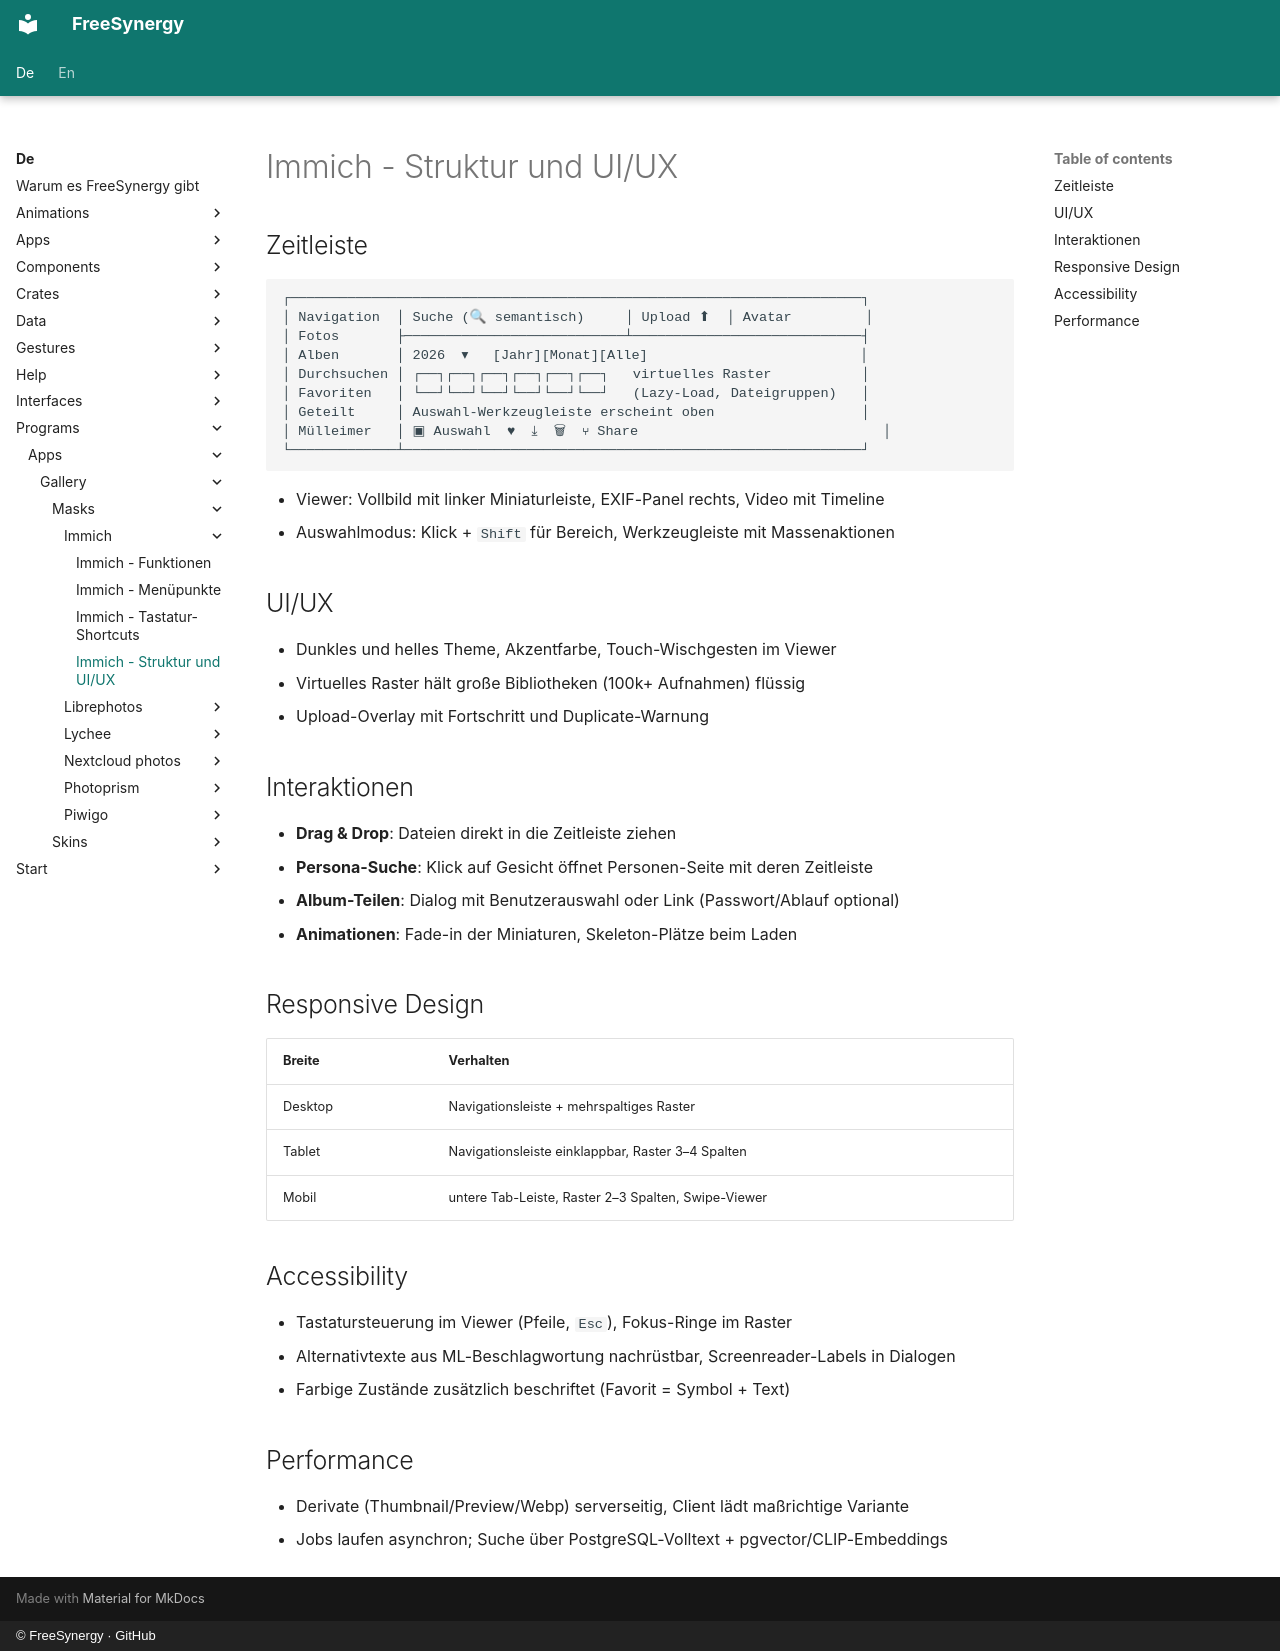

repository: FreeSynergy/fs-documentation · page: de/programs/apps/gallery/masks/immich/structure/index.html · generator: mkdocs · copyright: © FreeSynergy · GitHub

# Immich - Struktur und UI/UX

## Zeitleiste

```
┌──────────────────────────────────────────────────────────────────────┐
│ Navigation  │ Suche (🔍 semantisch)     │ Upload ⬆  │ Avatar         │
│ Fotos       ├───────────────────────────┴────────────────────────────┤
│ Alben       │ 2026  ▾   [Jahr][Monat][Alle]                          │
│ Durchsuchen │ ┌──┐┌──┐┌──┐┌──┐┌──┐┌──┐   virtuelles Raster           │
│ Favoriten   │ └──┘└──┘└──┘└──┘└──┘└──┘   (Lazy-Load, Dateigruppen)   │
│ Geteilt     │ Auswahl-Werkzeugleiste erscheint oben                  │
│ Mülleimer   │ ▣ Auswahl  ♥  ⤓  🗑  ⑂ Share                              │
└─────────────┴────────────────────────────────────────────────────────┘
```

- Viewer: Vollbild mit linker Miniaturleiste, EXIF-Panel rechts, Video mit Timeline
- Auswahlmodus: Klick + `Shift` für Bereich, Werkzeugleiste mit Massenaktionen

## UI/UX

- Dunkles und helles Theme, Akzentfarbe, Touch-Wischgesten im Viewer
- Virtuelles Raster hält große Bibliotheken (100k+ Aufnahmen) flüssig
- Upload-Overlay mit Fortschritt und Duplicate-Warnung

## Interaktionen

- **Drag & Drop**: Dateien direkt in die Zeitleiste ziehen
- **Persona-Suche**: Klick auf Gesicht öffnet Personen-Seite mit deren Zeitleiste
- **Album-Teilen**: Dialog mit Benutzerauswahl oder Link (Passwort/Ablauf optional)
- **Animationen**: Fade-in der Miniaturen, Skeleton-Plätze beim Laden

## Responsive Design

| Breite | Verhalten |
|--------|-----------|
| Desktop | Navigationsleiste + mehrspaltiges Raster |
| Tablet | Navigationsleiste einklappbar, Raster 3–4 Spalten |
| Mobil | untere Tab-Leiste, Raster 2–3 Spalten, Swipe-Viewer |

## Accessibility

- Tastatursteuerung im Viewer (Pfeile, `Esc`), Fokus-Ringe im Raster
- Alternativtexte aus ML-Beschlagwortung nachrüstbar, Screenreader-Labels in Dialogen
- Farbige Zustände zusätzlich beschriftet (Favorit = Symbol + Text)

## Performance

- Derivate (Thumbnail/Preview/Webp) serverseitig, Client lädt maßrichtige Variante
- Jobs laufen asynchron; Suche über PostgreSQL-Volltext + pgvector/CLIP-Embeddings
